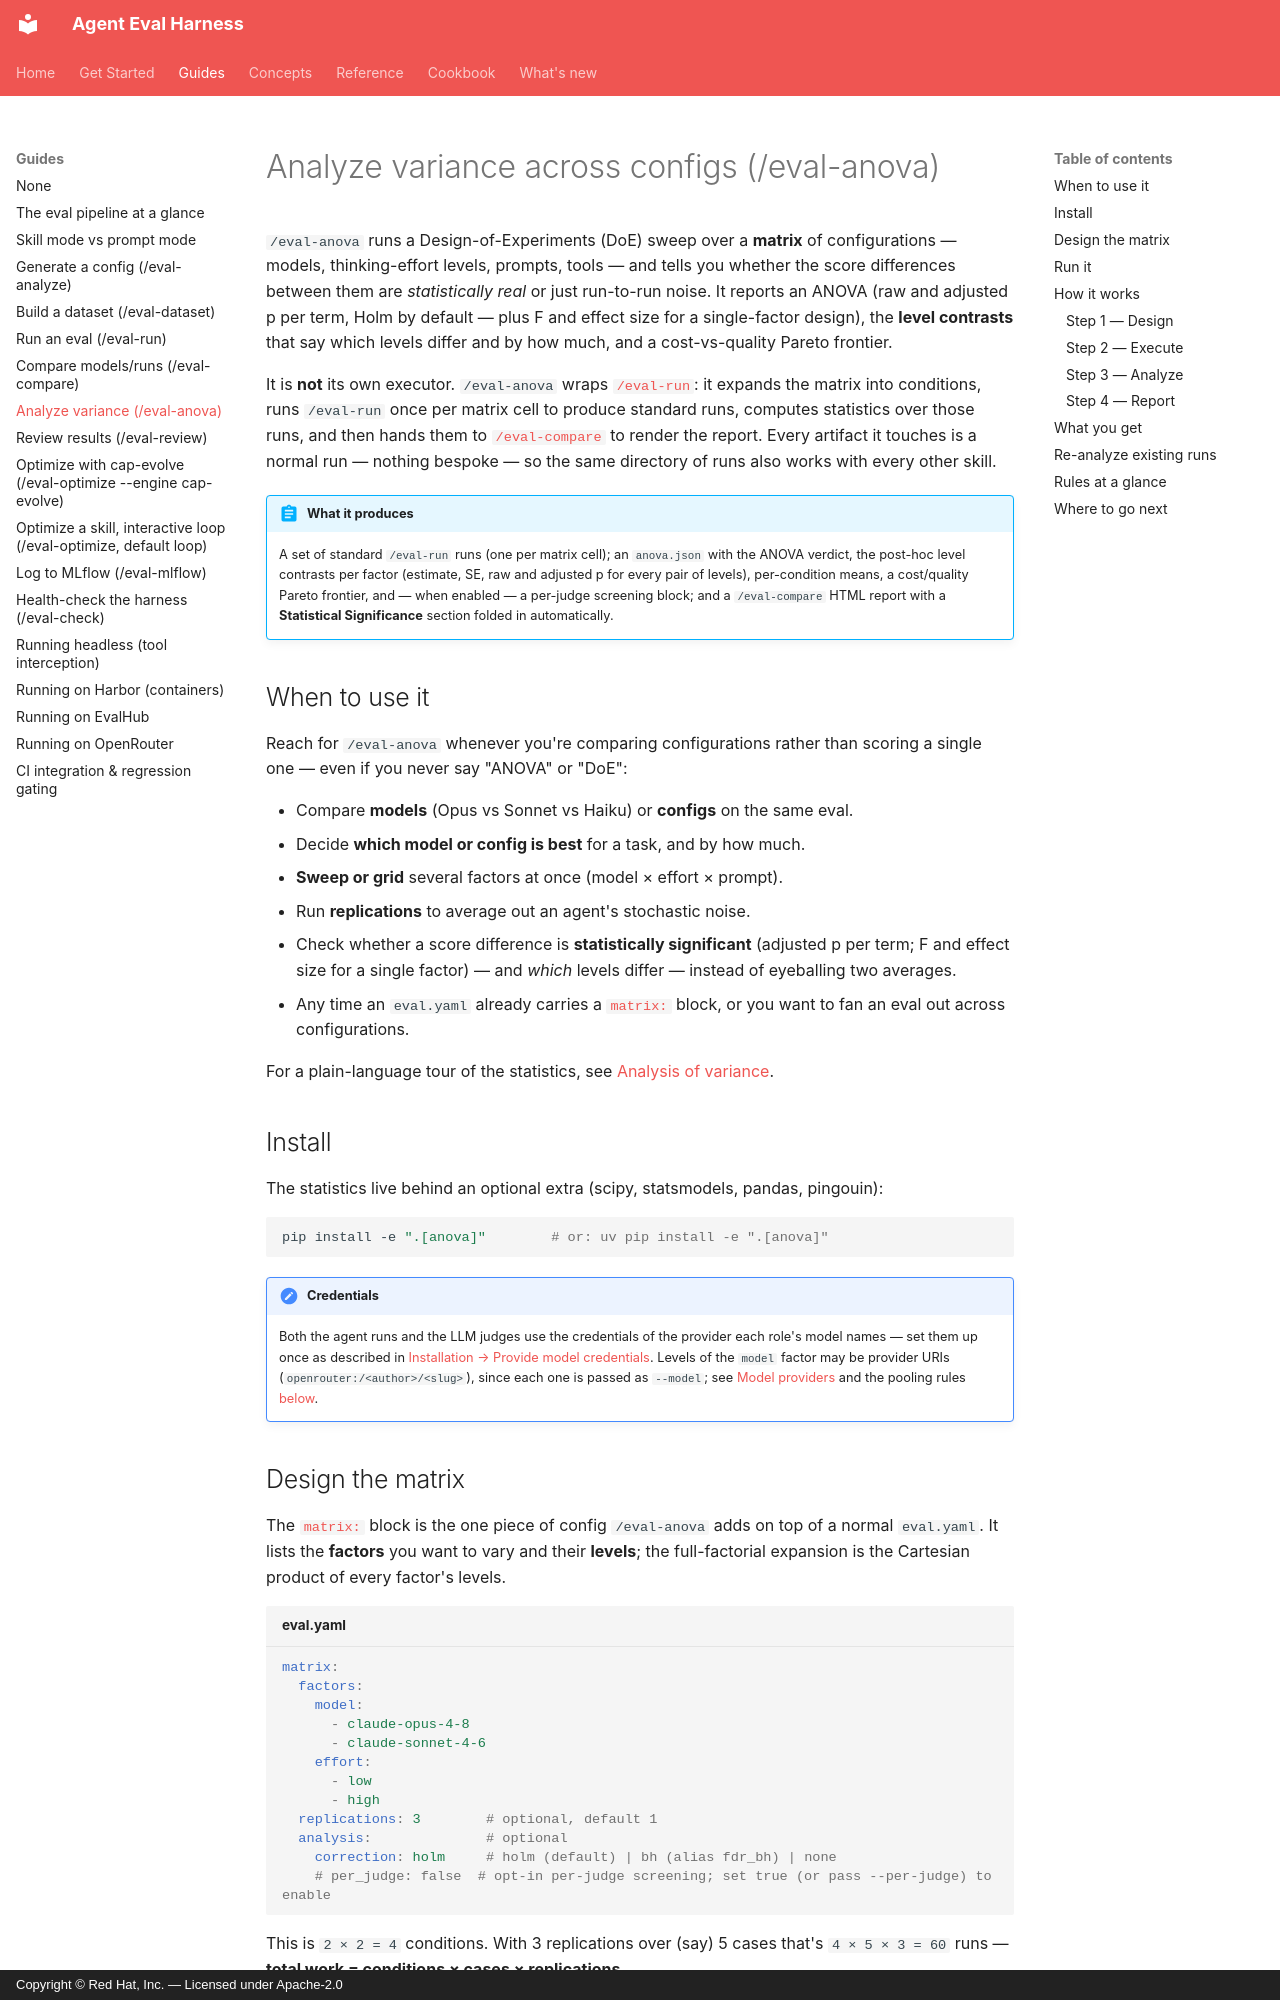

repository: fullsend-ai/agent-eval-harness · page: guides/eval-anova/index.html · generator: mkdocs · copyright: Copyright © Red Hat, Inc. — Licensed under Apache-2.0

# Analyze variance across configs (/eval-anova)

`/eval-anova` runs a Design-of-Experiments (DoE) sweep over a **matrix** of
configurations — models, thinking-effort levels, prompts, tools — and tells you
whether the score differences between them are *statistically real* or just
run-to-run noise. It reports an ANOVA (raw and adjusted p per term, Holm by
default — plus F and effect size for a single-factor design), the **level contrasts**
that say which levels differ and by how much, and a cost-vs-quality Pareto
frontier.

It is **not** its own executor. `/eval-anova` wraps [`/eval-run`](eval-run.md):
it expands the matrix into conditions, runs `/eval-run` once per matrix cell to
produce standard runs, computes statistics over those runs, and then hands them
to [`/eval-compare`](eval-compare.md) to render the report. Every artifact it
touches is a normal run — nothing bespoke — so the same directory of runs also
works with every other skill.

!!! abstract "What it produces"
    A set of standard `/eval-run` runs (one per matrix cell); an `anova.json`
    with the ANOVA verdict, the post-hoc level contrasts per factor (estimate,
    SE, raw and adjusted p for every pair of levels), per-condition means, a
    cost/quality Pareto frontier, and — when enabled — a per-judge screening
    block; and a `/eval-compare` HTML report with a **Statistical
    Significance** section folded in automatically.

## When to use it

Reach for `/eval-anova` whenever you're comparing configurations rather than
scoring a single one — even if you never say "ANOVA" or "DoE":

- Compare **models** (Opus vs Sonnet vs Haiku) or **configs** on the same eval.
- Decide **which model or config is best** for a task, and by how much.
- **Sweep or grid** several factors at once (model × effort × prompt).
- Run **replications** to average out an agent's stochastic noise.
- Check whether a score difference is **statistically significant** (adjusted
  p per term; F and effect size for a single factor) — and *which* levels
  differ — instead of eyeballing two averages.
- Any time an `eval.yaml` already carries a [`matrix:`](#design-the-matrix)
  block, or you want to fan an eval out across configurations.

For a plain-language tour of the statistics, see
[Analysis of variance](../concepts/anova.md).

## Install

The statistics live behind an optional extra (scipy, statsmodels, pandas,
pingouin):

```bash
pip install -e ".[anova]"        # or: uv pip install -e ".[anova]"
```

!!! note "Credentials"
    Both the agent runs and the LLM judges use the credentials of the provider each role's
    model names — set them up once as described in
    [Installation → Provide model credentials](../get-started/installation.md#2-provide-model-credentials).
    Levels of the `model` factor may be provider URIs (`openrouter:/<author>/<slug>`),
    since each one is passed as `--model`; see [Model providers](../concepts/providers.md)
    and the pooling rules [below](#rules-at-a-glance).
